Labelled photos from "60_20_20segmented", an image-classification folder in Sanjana-aravindan/Plant-leaf-disease-classification. The possible labels are: apple frogeye spot, apple scab, apple cedar apple rust, apple healthy, blueberry healthy, cherry powdery mildew, cherry healthy, corn cercospora gray leaf spot, corn common rust, corn northern leaf blight, corn healthy, grape black rot, grape esca black measles, grape leaf blight isariopsis leaf spot markers, grape healthy, orange huanglongbing citrus greening, peach bacterial spot, peach healthy, bell pepper bacterial spot, bell pepper healthy, potato early blight, potato late blight, potato healthy, raspberry healthy, soybean healthy, squash powdery mildew, strawberry leaf scorch, strawberry healthy, tomato bacterial spot, tomato early blight, tomato late blight, tomato leaf mold, tomato septoria leaf spot, tomato two-spotted spider mite, tomato target spot, tomato yellow leaf curl virus, tomato mosaic virus, tomato healthy.

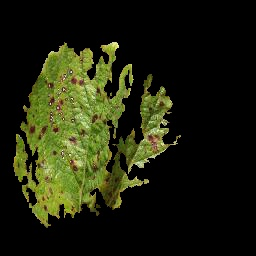
Label: strawberry leaf scorch

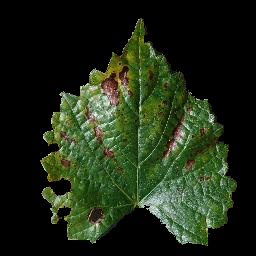
Label: grape esca black measles

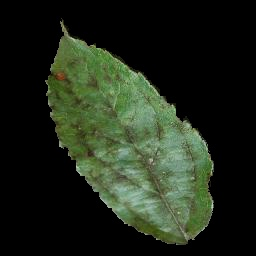
Label: apple scab

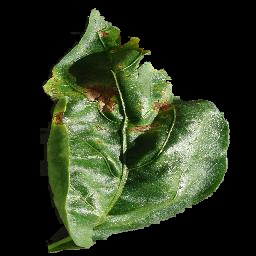
Label: bell pepper bacterial spot

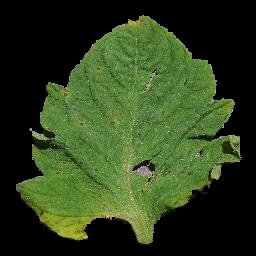
Label: tomato septoria leaf spot

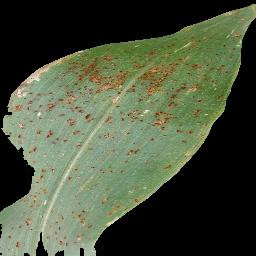
Label: corn common rust
